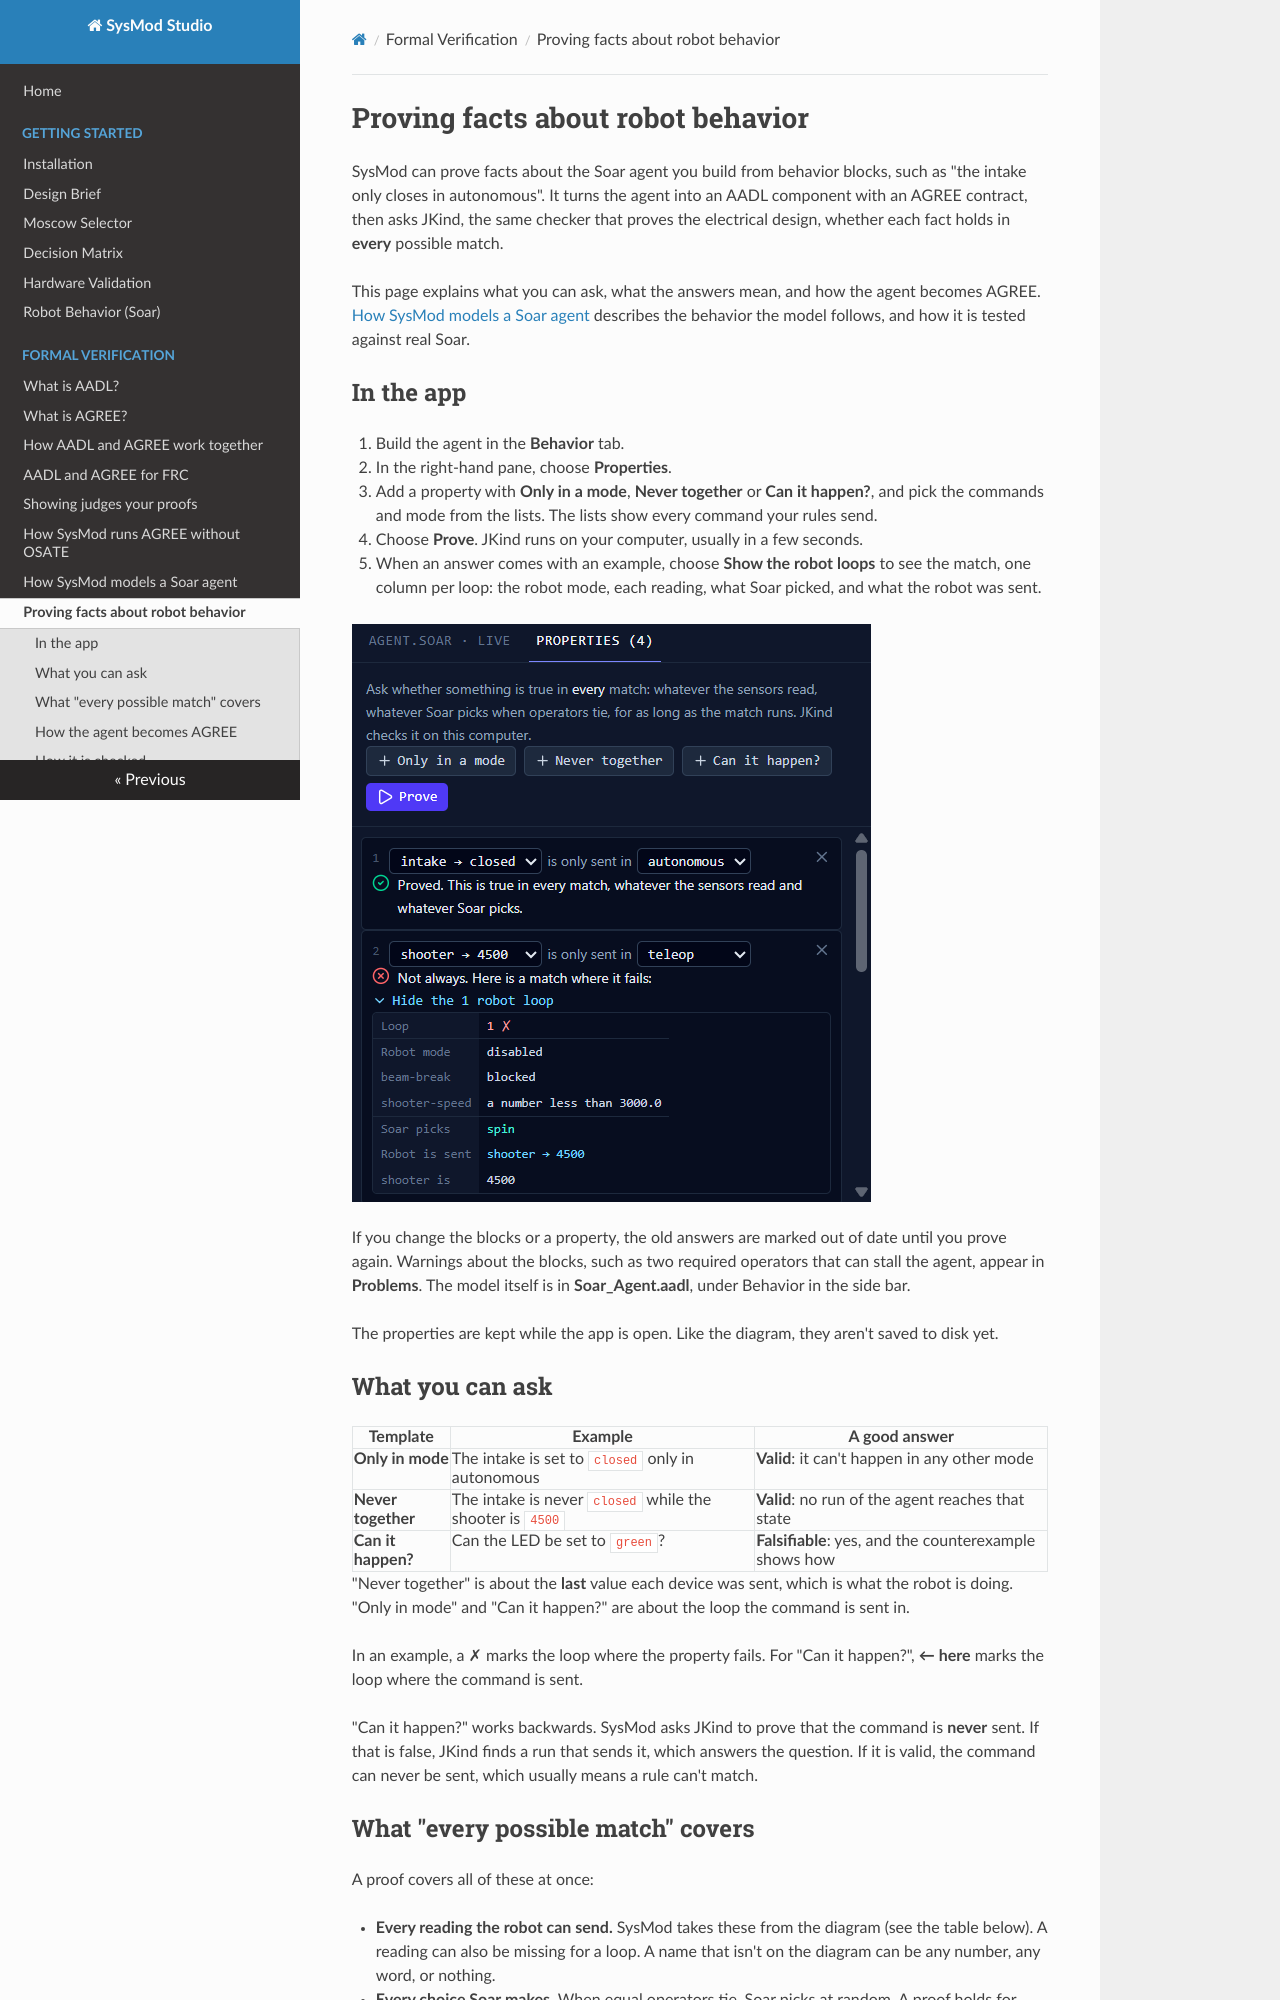

repository: Suave101/SysMod · page: verification/proving-robot-behavior/index.html · generator: mkdocs

# Proving facts about robot behavior

SysMod can prove facts about the Soar agent you build from behavior blocks, such as "the intake only closes in autonomous". It turns the agent into an AADL component with an AGREE contract, then asks JKind, the same checker that proves the electrical design, whether each fact holds in **every** possible match.

This page explains what you can ask, what the answers mean, and how the agent becomes AGREE. [How SysMod models a Soar agent](soar-semantics.md) describes the behavior the model follows, and how it is tested against real Soar.

## In the app

1. Build the agent in the **Behavior** tab.
2. In the right-hand pane, choose **Properties**.
3. Add a property with **Only in a mode**, **Never together** or **Can it happen?**, and pick the commands and mode from the lists. The lists show every command your rules send.
4. Choose **Prove**. JKind runs on your computer, usually in a few seconds.
5. When an answer comes with an example, choose **Show the robot loops** to see the match, one column per loop: the robot mode, each reading, what Soar picked, and what the robot was sent.

![The Properties pane: one property proved, one with a counterexample](../assets/behavior-properties.png)

If you change the blocks or a property, the old answers are marked out of date until you prove again. Warnings about the blocks, such as two required operators that can stall the agent, appear in **Problems**. The model itself is in **Soar_Agent.aadl**, under Behavior in the side bar.

The properties are kept while the app is open. Like the diagram, they aren't saved to disk yet.

## What you can ask

| Template | Example | A good answer |
|---|---|---|
| **Only in mode** | The intake is set to `closed` only in autonomous | **Valid**: it can't happen in any other mode |
| **Never together** | The intake is never `closed` while the shooter is `4500` | **Valid**: no run of the agent reaches that state |
| **Can it happen?** | Can the LED be set to `green`? | **Falsifiable**: yes, and the counterexample shows how |

"Never together" is about the **last** value each device was sent, which is what the robot is doing. "Only in mode" and "Can it happen?" are about the loop the command is sent in.

In an example, a ✗ marks the loop where the property fails. For "Can it happen?", **← here** marks the loop where the command is sent.

"Can it happen?" works backwards. SysMod asks JKind to prove that the command is **never** sent. If that is false, JKind finds a run that sends it, which answers the question. If it is valid, the command can never be sent, which usually means a rule can't match.
